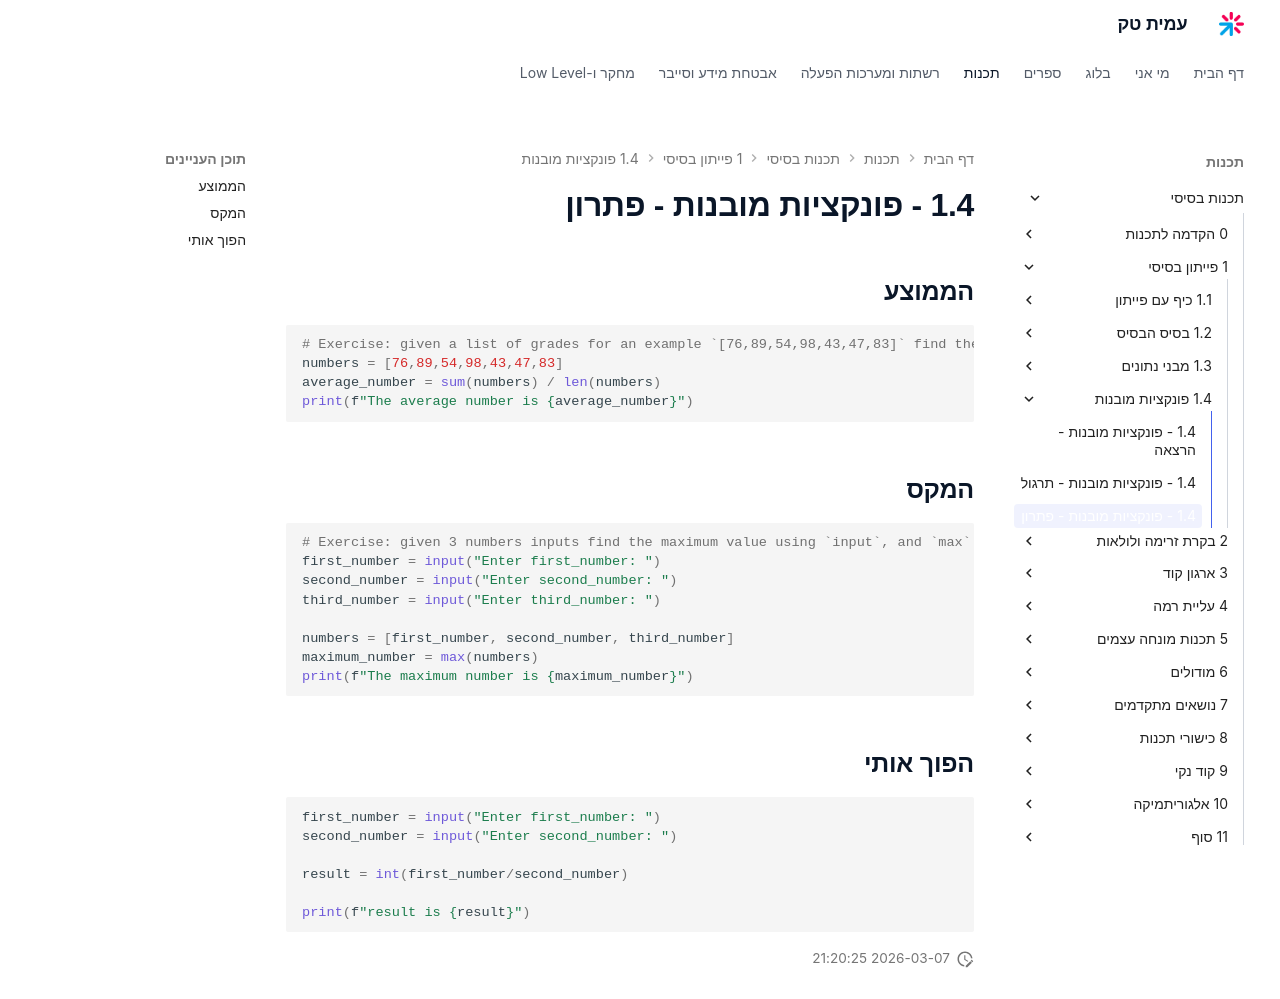

repository: AmitPinchasi/amittech · page: תכנות-בסיסי/1 - פייתון בסיסי/1.4 - פונקציות מובנות/1.4 - פונקציות מובנות - פתרון/index.html · generator: mkdocs

## הממוצע
```python
# Exercise: given a list of grades for an example `[76,89,54,98,43,47,83]` find the average using `sum` and `len` built-ins
numbers = [76,89,54,98,43,47,83]
average_number = sum(numbers) / len(numbers)
print(f"The average number is {average_number}")
```

## המקס
```python
# Exercise: given 3 numbers inputs find the maximum value using `input`, and `max`
first_number = input("Enter first_number: ")
second_number = input("Enter second_number: ")
third_number = input("Enter third_number: ")

numbers = [first_number, second_number, third_number]
maximum_number = max(numbers)
print(f"The maximum number is {maximum_number}")
```

## הפוך  אותי
```python
first_number = input("Enter first_number: ")
second_number = input("Enter second_number: ")

result = int(first_number/second_number)

print(f"result is {result}")
```
